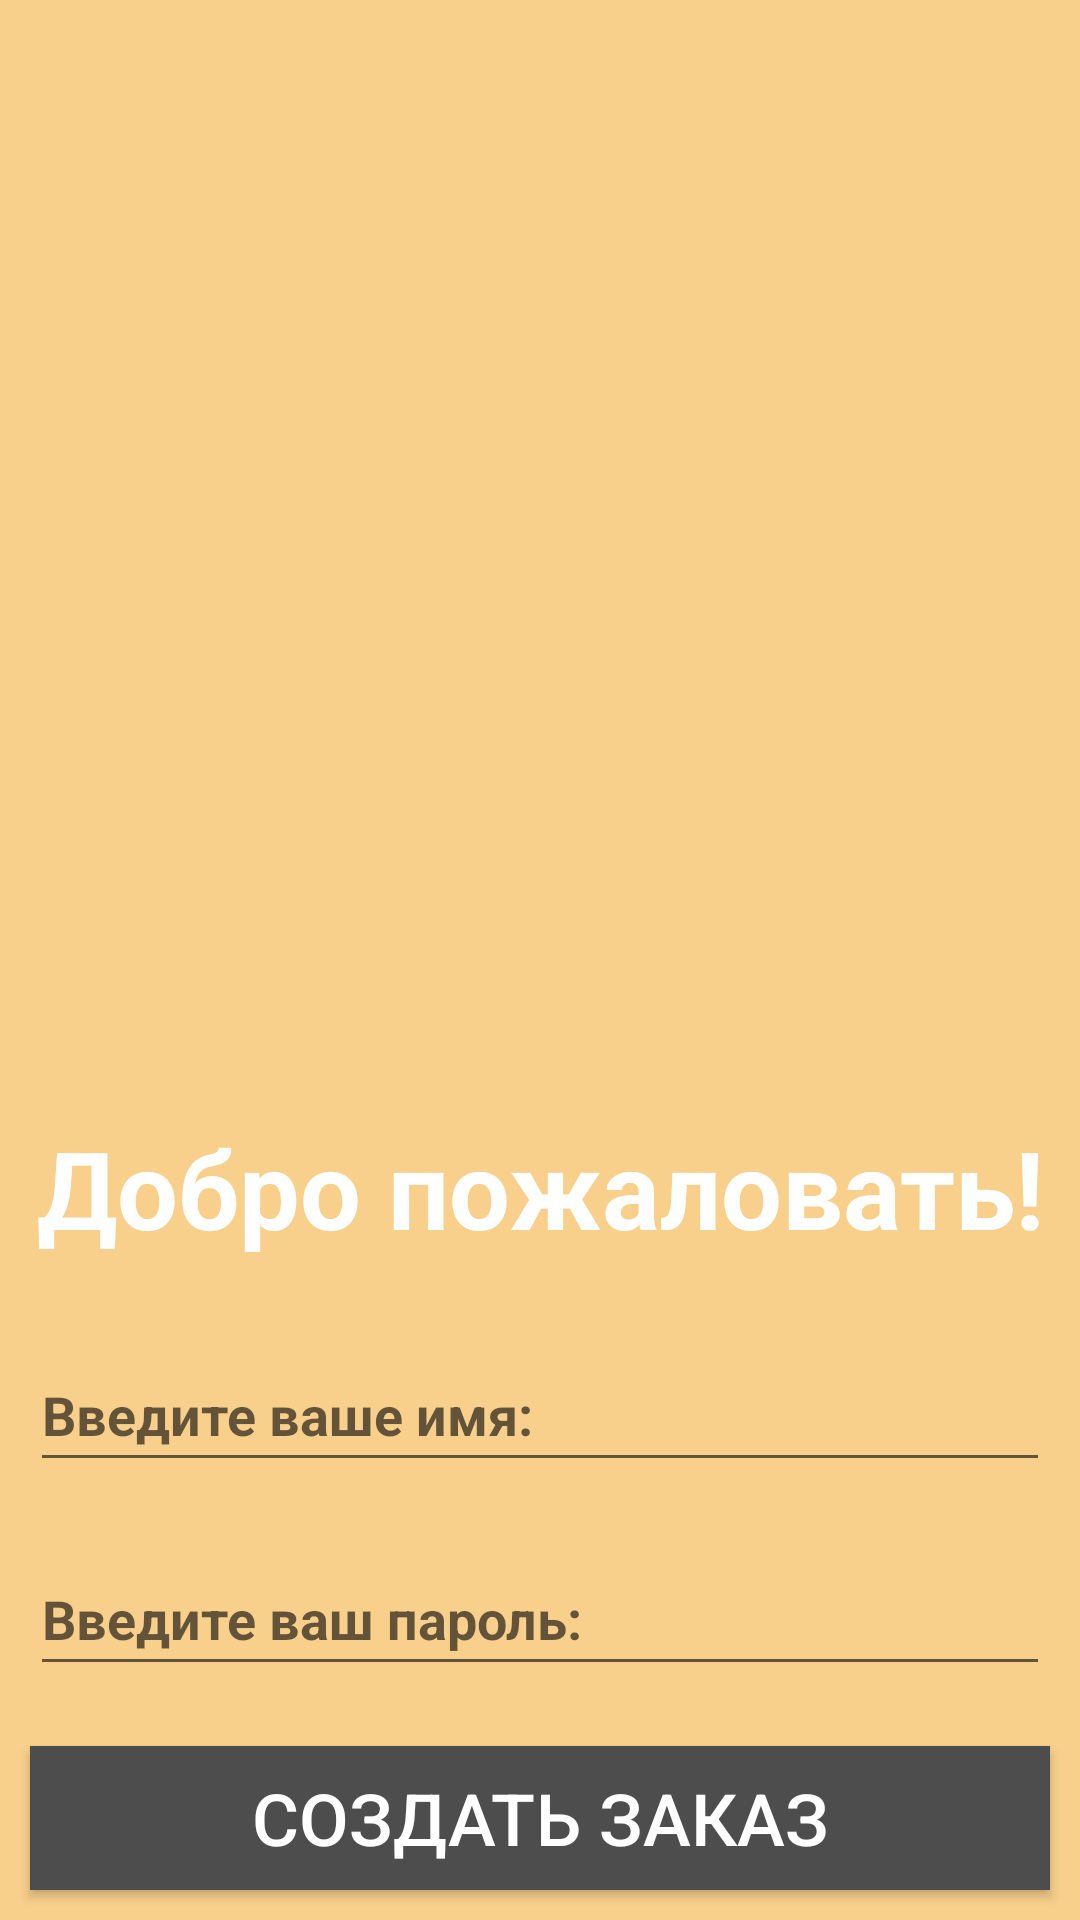

Here is an Android app screen rendered from its layout file. Give the layout XML and the strings, colors and styles it references.
<!-- AndroidManifest.xml: application theme Theme.CafeOrder -->
<!-- res/layout/activity_login.xml -->
<?xml version="1.0" encoding="utf-8"?>
<LinearLayout xmlns:android="http://schemas.android.com/apk/res/android"
    xmlns:app="http://schemas.android.com/apk/res-auto"
    xmlns:tools="http://schemas.android.com/tools"
    android:layout_width="match_parent"
    android:layout_height="match_parent"
    android:orientation="vertical"
    android:background="@color/light_brown"
    tools:context=".LoginActivity">


    <ImageView
        android:id="@+id/imageViewLogo"
        android:layout_width="match_parent"
        android:layout_weight="1"
        android:layout_height="0dp"
        android:contentDescription="@string/logo_description"
        android:src="@drawable/logo" />

    <TextView
        android:id="@+id/textViewWelcome"
        android:layout_width="match_parent"
        android:layout_height="wrap_content"
        android:layout_marginBottom="16dp"
        android:layout_marginTop="16dp"
        android:textColor="@color/white"
        android:textSize="36sp"
        android:gravity="center"
        android:textStyle="bold"
        android:text="@string/welcome" />

    <EditText
        android:id="@+id/editTextName"
        android:layout_width="match_parent"
        android:layout_height="48sp"
        android:layout_margin="10dp"
        android:textColor="@color/white"
        android:textStyle="bold"
        android:hint="@string/hint_name"
        android:inputType="textPersonName" />

    <EditText
        android:id="@+id/editTextPassword"
        android:layout_width="match_parent"
        android:layout_height="48sp"
        android:layout_margin="10dp"
        android:textColor="@color/white"
        android:textStyle="bold"
        android:hint="@string/hint_password"
        android:inputType="textPassword" />

    <Button
        android:id="@+id/buttonCreateOrder"
        android:layout_width="match_parent"
        android:layout_height="wrap_content"
        android:layout_margin="10dp"
        android:background="@color/dark_brown"
        android:text="@string/button_create_order"
        android:textColor="@color/white"
        android:textSize="24sp"
        app:backgroundTint="#4D4D4D" />

</LinearLayout>
<!-- resources referenced by this layout -->
<resources>
  <color name="dark_brown">#65400A</color>
  <color name="light_brown">#F8D08C</color>
  <color name="white">#FFFFFFFF</color>
  <string name="button_create_order">СОЗДАТЬ ЗАКАЗ</string>
  <string name="hint_name">Введите ваше имя:</string>
  <string name="hint_password">Введите ваш пароль:</string>
  <string name="logo_description">Логотип кафе</string>
  <string name="welcome">Добро пожаловать!</string>
  <style name="Theme.CafeOrder" parent="Theme.MaterialComponents.DayNight.NoActionBar">
          
          <item name="colorPrimary">@color/purple_500</item>
          <item name="colorPrimaryVariant">@color/purple_700</item>
          <item name="colorOnPrimary">@color/white</item>
          
          <item name="colorSecondary">@color/teal_200</item>
          <item name="colorSecondaryVariant">@color/teal_700</item>
          <item name="colorOnSecondary">@color/black</item>
          
          <item name="android:statusBarColor" tools:targetApi="21">?attr/colorPrimaryVariant</item>
          
      </style>
  <color name="purple_500">#FF6200EE</color>
  <color name="purple_700">#FF3700B3</color>
  <color name="teal_200">#FF03DAC5</color>
  <color name="teal_700">#FF018786</color>
  <color name="black">#FF000000</color>
</resources>
